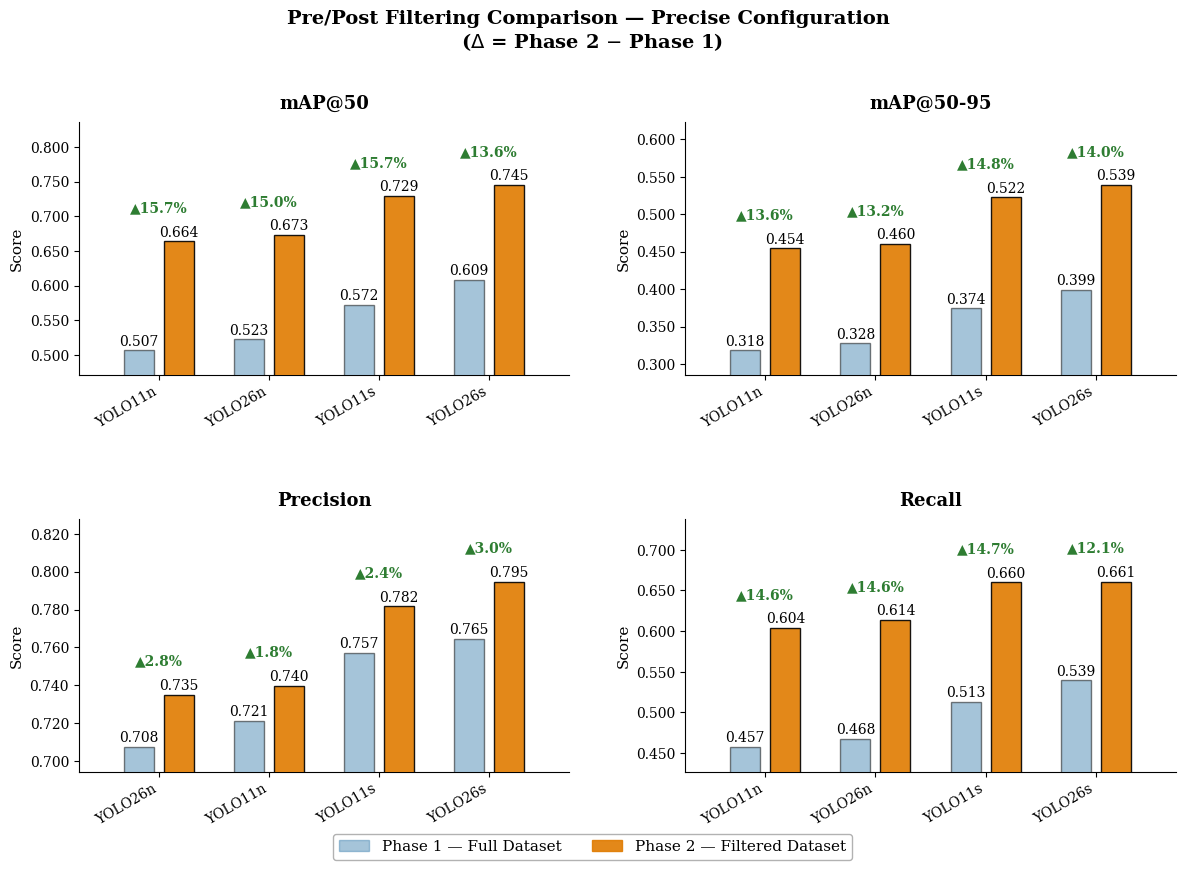

The script that saved this image:
import matplotlib
matplotlib.use('Agg')
import matplotlib.pyplot as plt
import matplotlib.patches as mpatches
import numpy as np
import warnings
warnings.filterwarnings('ignore')

plt.rcParams.update({
    'font.family': 'serif',
    'font.size': 11,
    'axes.titlesize': 13,
    'axes.labelsize': 11,
    'xtick.labelsize': 10,
    'ytick.labelsize': 10,
    'legend.fontsize': 10,
    'figure.dpi': 180,
    'axes.spines.top': False,
    'axes.spines.right': False,
    'axes.grid': True,
    'grid.alpha': 0.3,
    'grid.linestyle': '--',
})

models  = ['YOLO11n', 'YOLO11s', 'YOLO26n', 'YOLO26s']
metrics = ['mAP@50', 'mAP@50-95', 'Precision', 'Recall']
fase1 = {
    'mAP@50':    [0.5068, 0.5721, 0.5228, 0.6085],
    'mAP@50-95': [0.3184, 0.3744, 0.3275, 0.3987],
    # 'F1':        [0.5597, 0.6116, 0.5630, 0.6326],
    'Precision': [0.7213, 0.7573, 0.7075, 0.7647],
    'Recall':    [0.4572, 0.5129, 0.4675, 0.5391],
}
fase2 = {
    'mAP@50':    [0.6641, 0.7293, 0.6730, 0.7450],
    'mAP@50-95': [0.4544, 0.5224, 0.4600, 0.5388],
    # 'F1':        [0.6648, 0.7161, 0.6690, 0.7214],
    'Precision': [0.7398, 0.7817, 0.7351, 0.7946],
    'Recall':    [0.6036, 0.6602, 0.6136, 0.6606],
}

color_f1  = '#4C8BB5'   # blue   (Phase 1)
color_f2  = '#E07B00'   # orange (Phase 2)
delta_pos = '#2E7D32'   # dark green
delta_neg = '#B71C1C'   # dark red

bar_w = 0.30
gap   = 0.10

fig, axes = plt.subplots(2, 2, figsize=(12, 8.25), )
fig.patch.set_facecolor('white')
axes = axes.flatten()

for ax, metric in zip(axes, metrics):
    ax.grid(False)
    order         = np.argsort(fase2[metric])
    sorted_models = [models[i] for i in order]
    sorted_v1     = np.array([fase1[metric][i] for i in order])
    sorted_v2     = np.array([fase2[metric][i] for i in order])

    x = np.arange(len(sorted_models)) * 1.1

    # bars
    ax.bar(x - bar_w / 2 - gap / 2, sorted_v1, bar_w,
           color=color_f1, alpha=0.5, label='Phase 1 — Full Dataset',
           zorder=3, edgecolor='black', linewidth=1)

    ax.bar(x + bar_w / 2 + gap / 2, sorted_v2, bar_w,
           color=color_f2, alpha=0.9, label='Phase 2 — Filtered Dataset',
           zorder=3, edgecolor='black', linewidth=1)

    # axis limits
    y_vals = np.concatenate([sorted_v1, sorted_v2])
    y_min  = y_vals.min()
    y_max  = y_vals.max()
    y_span = max(y_max - y_min, 1e-4)

    ax.set_ylim(max(0, y_min - y_span * 0.15),
                y_max + y_span * 0.38)

    # value labels (horizontal, black)
    for xi, (v1, v2) in enumerate(zip(sorted_v1, sorted_v2)):
        ax.text(x[xi] - bar_w / 2 - gap / 2, v1 + y_span * 0.012,
                f'{v1:.3f}', ha='center', va='bottom',
                fontsize=10, color='black', fontweight='normal')

        ax.text(x[xi] + bar_w / 2 + gap / 2, v2 + y_span * 0.012,
                f'{v2:.3f}', ha='center', va='bottom',
                fontsize=10, color='black', fontweight='normal')

        # delta annotation
        delta_pct = (v2 - v1) * 100
        if abs(delta_pct) < 0.005:
            continue
        sign = '▲' if delta_pct >= 0 else '▼'
        clr  = delta_pos if delta_pct >= 0 else delta_neg
        y_pos = max(v1, v2) + y_span * 0.16
        ax.annotate(f'{sign}{abs(delta_pct):.1f}%',
                    xy=(x[xi], y_pos), ha='center', va='bottom',
                    fontsize=10, color=clr, fontweight='bold')

    ax.set_title(metric, fontweight='bold', pad=10)
    ax.set_xticks(x)
    ax.set_xticklabels(sorted_models, rotation=30, ha='right', fontsize=10)
    ax.set_xlim(-0.8, x[-1] + 0.8)
    ax.yaxis.set_major_formatter(plt.FuncFormatter(lambda v, _: f'{v:.3f}'))
    ax.set_ylabel('Score')
fig.suptitle('Pre/Post Filtering Comparison — Precise Configuration \n($\Delta$ = Phase 2 $-$ Phase 1)',
             fontsize=14, fontweight='bold', y=1.01)

p1 = mpatches.Patch(color=color_f1, alpha=0.5, label='Phase 1 — Full Dataset', edgecolor='black', linewidth=1)
p2 = mpatches.Patch(color=color_f2, alpha=0.9, label='Phase 2 — Filtered Dataset', edgecolor='black', linewidth=1)
fig.legend(handles=[p1, p2], loc='lower center', ncol=2, fontsize=11,
           framealpha=0.9, edgecolor='#aaaaaa', bbox_to_anchor=(0.5, -0.03))

fig.tight_layout(w_pad=3, h_pad=4)
fig.savefig('yolo_comparison_new.png', bbox_inches='tight', facecolor='white')
plt.close()
print("Saved!")
